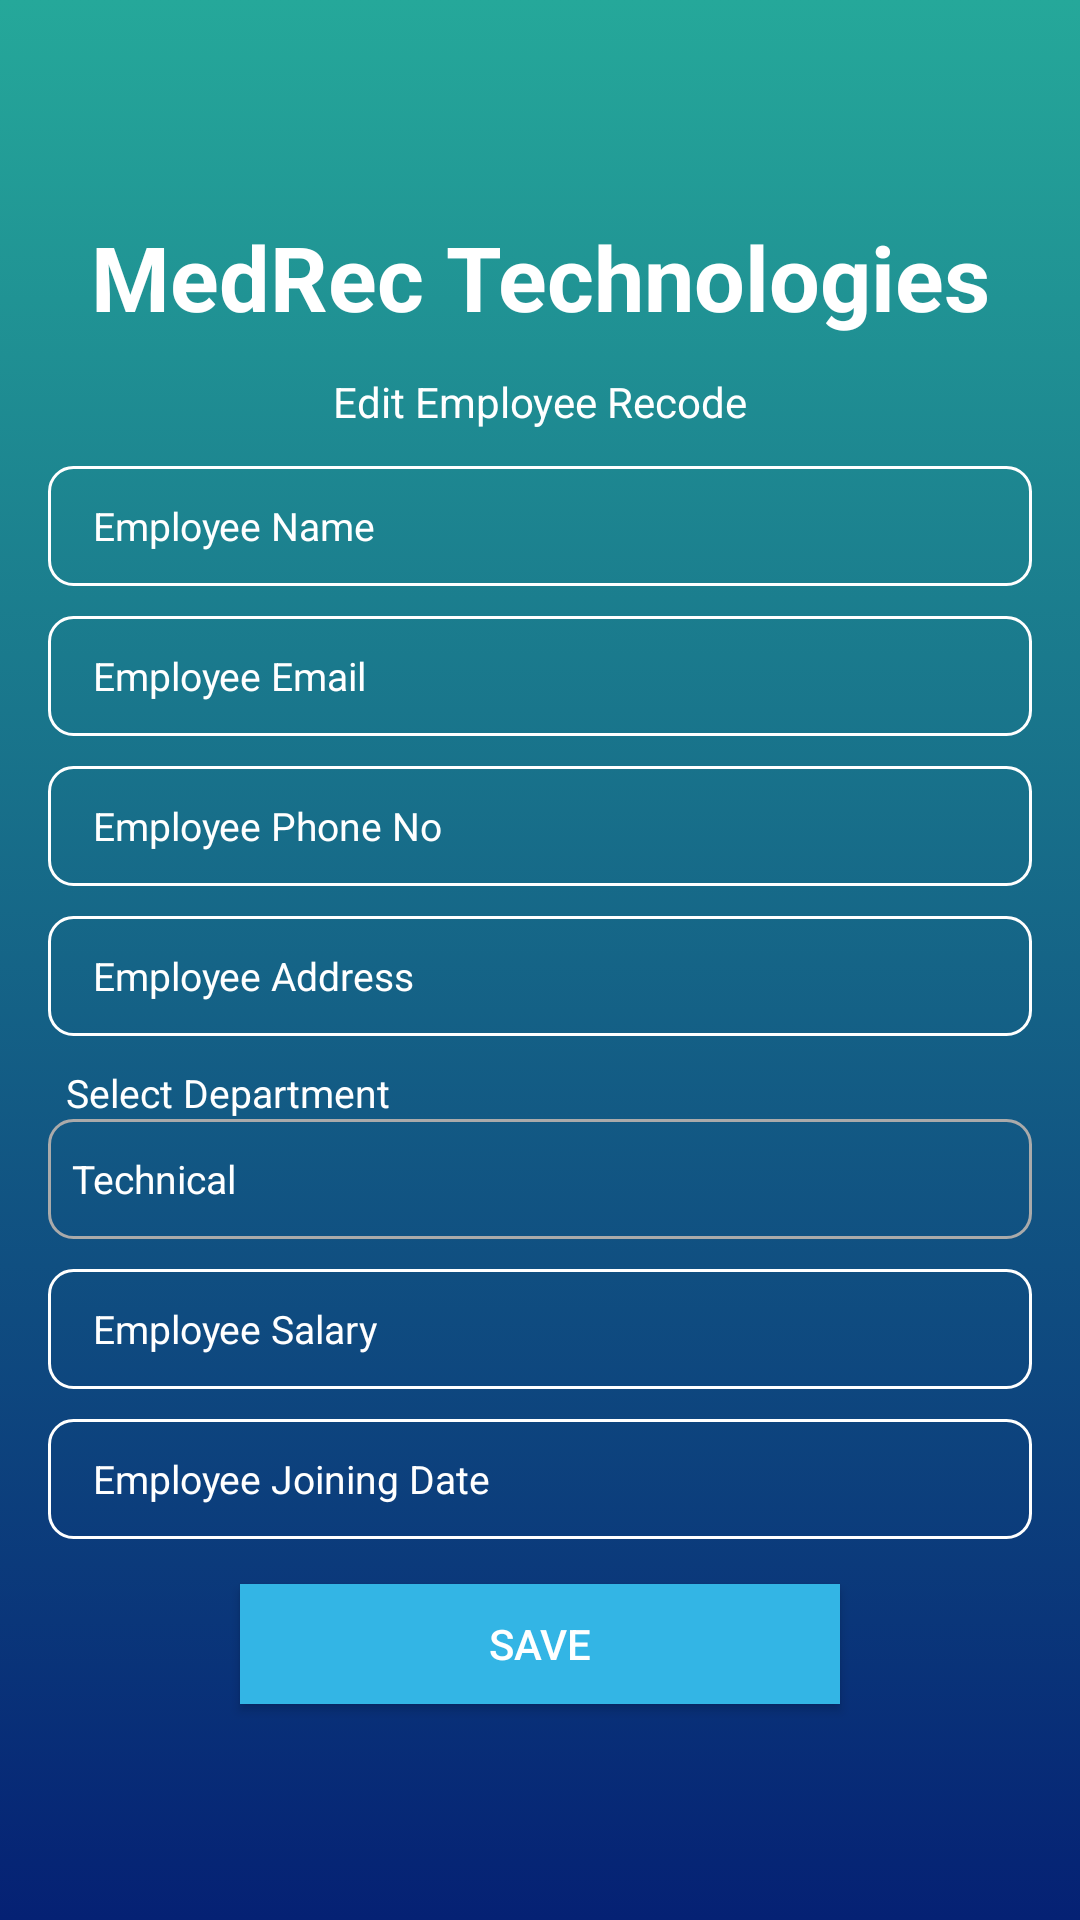

Produce the Android XML layout that renders to this screen, including the resource entries it uses.
<!-- AndroidManifest.xml: application theme AppTheme -->
<!-- res/layout/dialog_update_employee.xml -->
<ScrollView xmlns:android="http://schemas.android.com/apk/res/android"
    android:layout_width="match_parent"
    android:layout_height="match_parent"
    android:fillViewport="true">

    <RelativeLayout
        android:layout_width="match_parent"
        android:layout_height="match_parent"
        android:background="@drawable/gradient">

        <LinearLayout
            android:layout_width="match_parent"
            android:layout_height="match_parent"
            android:gravity="center"
            android:orientation="vertical"
            android:padding="16dp">

            <TextView
                android:layout_width="match_parent"
                android:layout_height="wrap_content"
                android:layout_marginBottom="12dp"
                android:text="MedRec Technologies"
                android:textAlignment="center"
                android:textColor="@android:color/white"
                android:textSize="30dp"
                android:textStyle="bold" />

            <TextView
                android:layout_width="match_parent"
                android:layout_height="wrap_content"
                android:layout_marginBottom="12dp"
                android:text="Edit Employee Recode"
                android:textAlignment="center"
                android:textColor="@android:color/white" />

            <EditText
                android:id="@+id/editName"
                android:layout_width="match_parent"
                android:layout_height="40dp"
                android:background="@drawable/button"
                android:hint="Employee Name"
                android:maxLength="30"
                android:paddingLeft="15dp"
                android:textColor="@android:color/white"
                android:textColorHint="@android:color/white"
                android:textSize="13dp" />

            <EditText
                android:id="@+id/editEmail"
                android:layout_width="match_parent"
                android:layout_height="40dp"
                android:layout_marginTop="10dp"
                android:background="@drawable/button"
                android:hint="Employee Email"
                android:maxLength="30"
                android:paddingLeft="15dp"
                android:textColor="@android:color/white"
                android:textColorHint="@android:color/white"
                android:textSize="13dp" />

            <EditText
                android:id="@+id/editMobile"
                android:layout_width="match_parent"
                android:layout_height="40dp"
                android:layout_marginTop="10dp"
                android:background="@drawable/button"
                android:digits="0123456789"
                android:hint="Employee Phone No"
                android:inputType="number"
                android:maxLength="30"
                android:paddingLeft="15dp"
                android:textColor="@android:color/white"
                android:textColorHint="@android:color/white"
                android:textSize="13dp" />

            <EditText
                android:id="@+id/Address"
                android:layout_width="match_parent"
                android:layout_height="40dp"
                android:layout_marginTop="10dp"
                android:background="@drawable/button"
                android:hint="Employee Address"
                android:maxLength="30"
                android:paddingLeft="15dp"
                android:textColor="@android:color/white"
                android:textColorHint="@android:color/white"
                android:textSize="13dp" />

            <TextView
                android:layout_width="match_parent"
                android:layout_height="wrap_content"
                android:layout_marginTop="10dp"
                android:paddingLeft="6dp"
                android:text="Select Department"
                android:textColor="@android:color/white"
                android:textSize="13dp" />

            <Spinner
                android:id="@+id/spinDepartment"
                android:layout_width="match_parent"
                android:layout_height="40dp"
                android:background="@drawable/button"
                android:entries="@array/departments"
                android:textColor="@android:color/white"
                android:theme="@style/Spinner" />

            <EditText
                android:id="@+id/editSalary"
                android:layout_width="match_parent"
                android:layout_height="40dp"
                android:layout_marginTop="10dp"
                android:background="@drawable/button"
                android:digits="0123456789"
                android:hint="Employee Salary"
                android:inputType="number"
                android:maxLength="7"
                android:paddingLeft="15dp"
                android:textColor="@android:color/white"
                android:textColorHint="@android:color/white"
                android:textSize="13dp" />

            <EditText
                android:id="@+id/editDate"
                android:layout_width="match_parent"
                android:layout_height="40dp"
                android:layout_marginTop="10dp"
                android:background="@drawable/button"
                android:clickable="true"
                android:digits="0123456789"
                android:focusable="false"
                android:hint="Employee Joining Date"
                android:inputType="number"
                android:paddingLeft="15dp"
                android:textColor="@android:color/white"
                android:textColorHint="@android:color/white"
                android:textSize="13dp" />

            <Button
                android:id="@+id/UpdateEmployee"
                android:layout_width="200dp"
                android:layout_height="40dp"
                android:layout_gravity="center"
                android:layout_marginTop="15dp"
                android:background="@android:color/holo_blue_light"
                android:text="Save"
                android:textColor="@android:color/white" />

        </LinearLayout>

    </RelativeLayout>
</ScrollView>
<!-- resources referenced by this layout -->
<resources>
  <array name="departments">
          <item>Technical</item>
          <item>Support</item>
          <item>Research and Development</item>
          <item>Marketing</item>
          <item>Human Resource</item>
      </array>
  <!-- drawable button (drawable) -->
  <shape
      xmlns:android="http://schemas.android.com/apk/res/android"
      android:shape="rectangle">
      <solid
          android:color="#00000000"/>
  
      <corners
          android:bottomRightRadius="8dp"
          android:bottomLeftRadius="8dp"
          android:topLeftRadius="8dp"
          android:topRightRadius="8dp"/>
      <stroke
          android:color="#ffffff"
          android:width="1dp"/>
  </shape>
  <!-- drawable gradient (drawable) -->
  <?xml version="1.0" encoding="utf-8"?>
  <selector xmlns:android="http://schemas.android.com/apk/res/android">
      <item>
          <shape>
              <gradient
                  android:angle="90"
                  android:startColor="#052174"
                  android:endColor="#25A89A"
                  android:type="linear" />
          </shape>
      </item>
  </selector>
  <style name="Spinner" parent="Widget.AppCompat.Light.DropDownItem.Spinner">
          <item name="android:paddingStart">0dp</item>
          <item name="android:paddingEnd">0dp</item>
          <item name="android:textColor">#ffffff</item>
          <item name="android:backgroundTint">@android:color/darker_gray</item>
          <item name="android:textSize">13sp</item>
      </style>
  <style name="AppTheme" parent="Theme.AppCompat.Light.DarkActionBar">
          
          <item name="colorPrimary">@color/colorPrimary</item>
          <item name="colorPrimaryDark">@color/colorPrimaryDark</item>
          <item name="colorAccent">@color/colorAccent</item>
      </style>
  <!-- not gathered from this repository: default colours our renderer supplied (Android Studio template values) -->
  <color name="colorPrimary">#FF6200EE</color>
  <color name="colorPrimaryDark">#FF3700B3</color>
  <color name="colorAccent">#FF03DAC5</color>
</resources>
